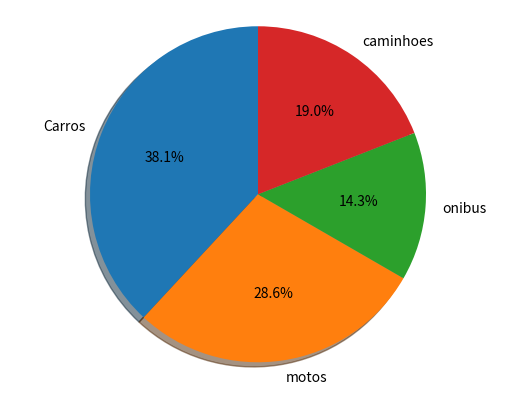

Here is the Python script that generated this plot:
import matplotlib.pyplot as plt

labels = "Carros", "motos", "onibus", "caminhoes"
tam = [40, 30, 15, 20]

fig1, ax1 = plt.subplots()


ax1.pie(tam, labels=labels, autopct="%1.1f%%", shadow=True, startangle=90)


ax1.axis('equal')

plt.show()